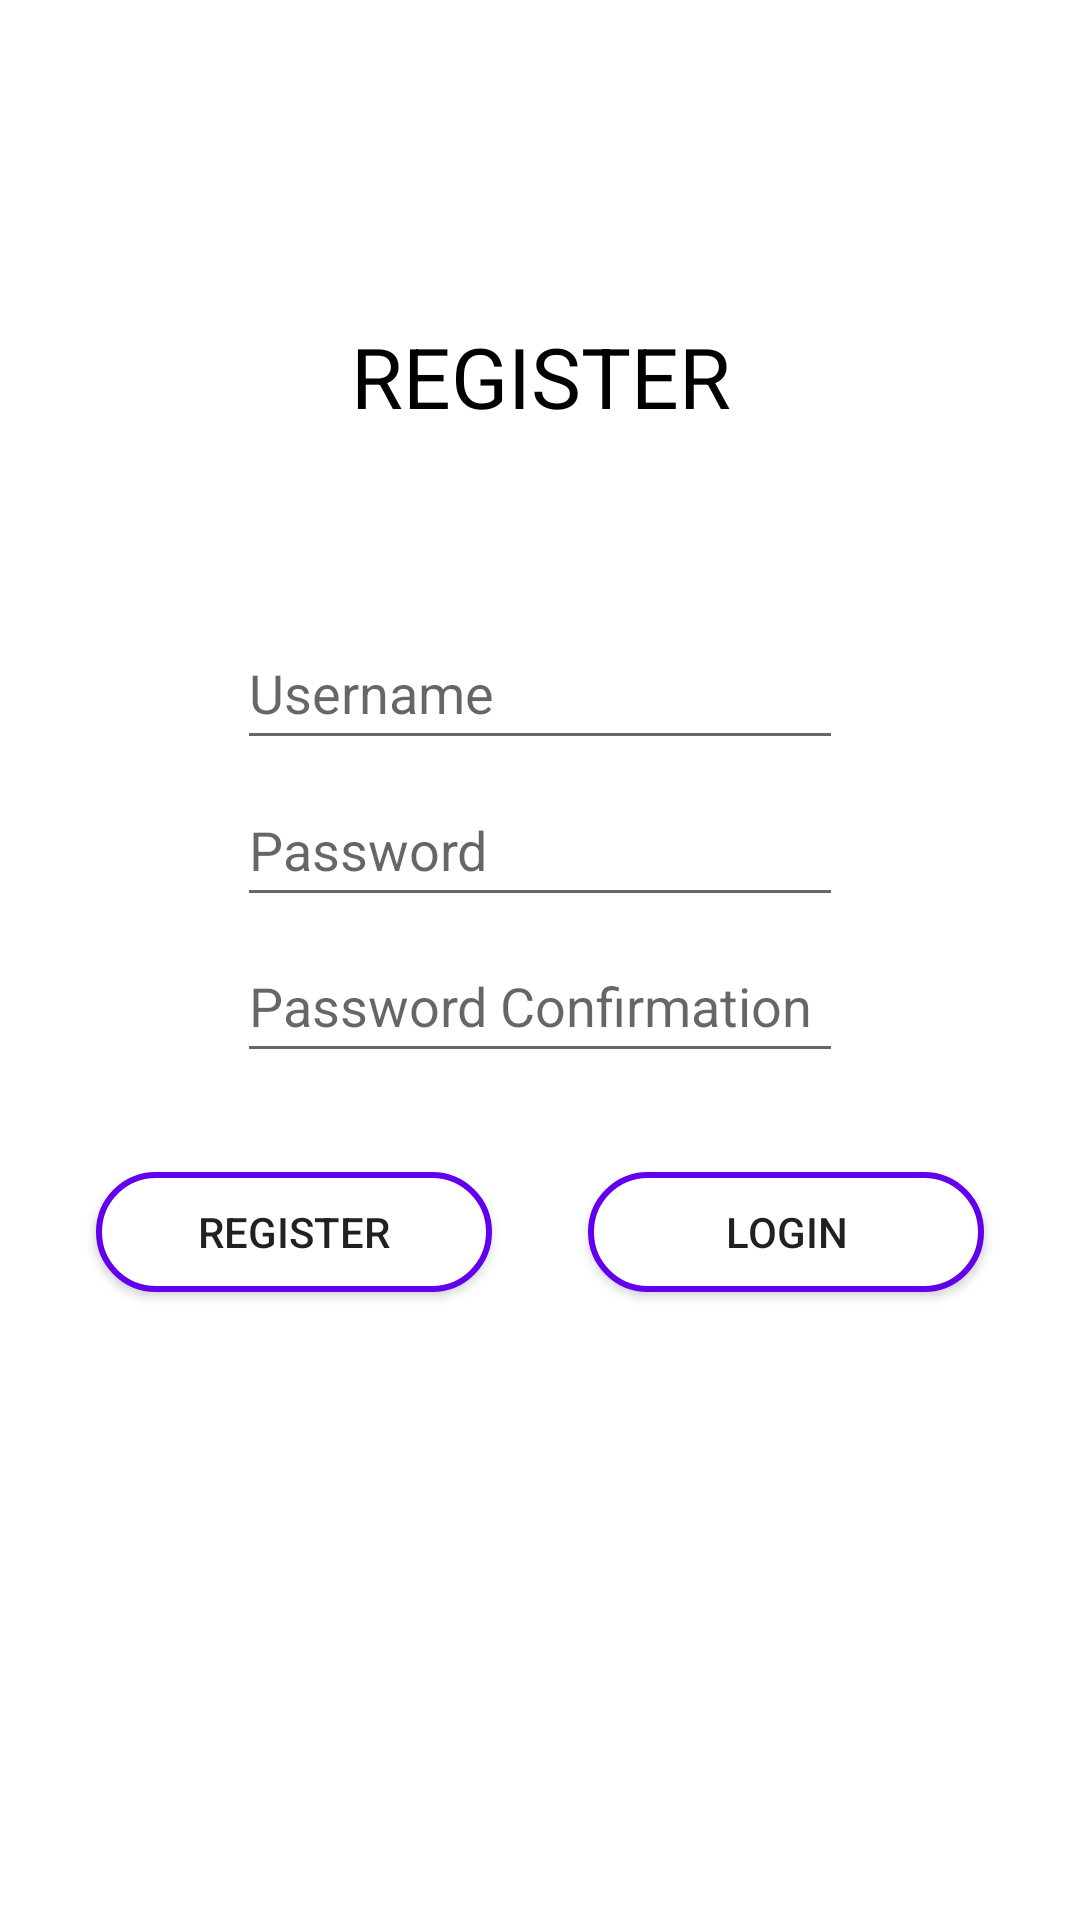

Android layout source for this screen:
<!-- AndroidManifest.xml: application theme Theme.ProjectAkhir1901010198 -->
<!-- res/layout/activity_register.xml -->
<?xml version="1.0" encoding="utf-8"?>
<androidx.constraintlayout.widget.ConstraintLayout xmlns:android="http://schemas.android.com/apk/res/android"
    xmlns:app="http://schemas.android.com/apk/res-auto"
    xmlns:tools="http://schemas.android.com/tools"
    android:layout_width="match_parent"
    android:layout_height="match_parent"
    tools:context=".RegisterActivity">

    <TextView
        android:layout_width="wrap_content"
        android:layout_height="wrap_content"
        android:text="@string/tv_register"
        android:textColor="@android:color/black"
        android:textSize="28dp"
        app:layout_constraintBottom_toBottomOf="parent"
        app:layout_constraintHorizontal_bias="0.501"
        app:layout_constraintLeft_toLeftOf="parent"
        app:layout_constraintRight_toRightOf="parent"
        app:layout_constraintTop_toTopOf="parent"
        app:layout_constraintVertical_bias="0.177" />

    <EditText
        android:id="@+id/edtText_usernameRegist"
        android:layout_width="202dp"
        android:layout_height="wrap_content"
        android:hint="@string/username"
        android:minHeight="48dp"
        app:layout_constraintBottom_toBottomOf="parent"
        app:layout_constraintLeft_toLeftOf="parent"
        app:layout_constraintRight_toRightOf="parent"
        app:layout_constraintTop_toTopOf="parent"
        app:layout_constraintVertical_bias="0.347" />

    <EditText
        android:id="@+id/edtText_passwordRegist"
        android:layout_width="202dp"
        android:layout_height="wrap_content"
        android:hint="@string/password"
        android:inputType="textPassword"
        android:minHeight="48dp"
        app:layout_constraintBottom_toBottomOf="parent"
        app:layout_constraintLeft_toLeftOf="parent"
        app:layout_constraintRight_toRightOf="parent"
        app:layout_constraintTop_toTopOf="parent"
        app:layout_constraintVertical_bias="0.435" />

    <EditText
        android:id="@+id/edtText_passwordConfRegist"
        android:layout_width="202dp"
        android:layout_height="wrap_content"
        android:hint="@string/password_confirmation"
        android:inputType="textPassword"
        android:minHeight="48dp"
        app:layout_constraintBottom_toBottomOf="parent"
        app:layout_constraintLeft_toLeftOf="parent"
        app:layout_constraintRight_toRightOf="parent"
        app:layout_constraintTop_toTopOf="parent"
        app:layout_constraintVertical_bias="0.523" />

    <Button
        android:id="@+id/btn_loginRegist"
        android:layout_width="132dp"
        android:layout_height="40dp"
        android:text="@string/login"
        android:layout_marginTop="33dp"
        android:background="@drawable/kustom"
        app:layout_constraintTop_toBottomOf="@+id/edtText_passwordConfRegist"
        app:layout_constraintEnd_toEndOf="parent"
        app:layout_constraintStart_toEndOf="@+id/btn_registerRegist"/>
    

    <Button
        android:id="@+id/btn_registerRegist"
        android:layout_width="132dp"
        android:layout_height="40dp"
        android:text="@string/register"
        android:layout_marginTop="33dp"
        android:background="@drawable/kustom"
        app:layout_constraintTop_toBottomOf="@+id/edtText_passwordConfRegist"
        app:layout_constraintStart_toStartOf="parent"
        app:layout_constraintEnd_toStartOf="@+id/btn_loginRegist"/>

</androidx.constraintlayout.widget.ConstraintLayout>
<!-- resources referenced by this layout -->
<resources>
  <!-- drawable kustom (drawable) -->
  <?xml version="1.0" encoding="utf-8"?>
  <shape xmlns:android="http://schemas.android.com/apk/res/android">
      android:shape="rectangle">
      <stroke
          android:color="@color/design_default_color_primary"
          android:width="2dp"/>
  
      <solid
          android:color="@color/white"/>
  
      <corners
          android:radius="50dp"/>
  </shape>
  <string name="login">LOGIN</string>
  <string name="password">Password</string>
  <string name="password_confirmation">Password Confirmation</string>
  <string name="register">register</string>
  <string name="tv_register">REGISTER</string>
  <string name="username">Username</string>
  <style name="Theme.ProjectAkhir1901010198" parent="Theme.MaterialComponents.DayNight.DarkActionBar">
          
          <item name="colorPrimary">@color/aqua</item>
          <item name="colorPrimaryVariant">@color/aqua</item>
          <item name="colorOnPrimary">@color/white</item>
          
          <item name="colorSecondary">@color/teal_200</item>
          <item name="colorSecondaryVariant">@color/teal_700</item>
          <item name="colorOnSecondary">@color/black</item>
          
          <item name="android:statusBarColor" tools:targetApi="l">?attr/colorPrimaryVariant</item>
          
      </style>
  <color name="white">#FFFFFFFF</color>
  <color name="aqua">	#00FFFF</color>
  <color name="teal_200">#FF03DAC5</color>
  <color name="teal_700">#FF018786</color>
  <color name="black">#FF000000</color>
</resources>
